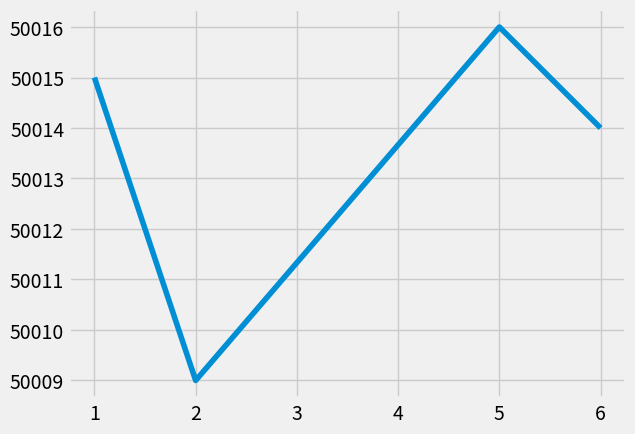

This chart was generated by the following Python code:
import pandas as pd
import matplotlib.pyplot as plt
from matplotlib import style

style.use('fivethirtyeight')

bridge_readings = {'Distance_mm': [50012, 50015, 50009, 5024012, 50007, 50016, 50014]}

df = pd.DataFrame(bridge_readings)
#df.plot()
#plt.show()
# rolmean = timeseries.rolling(window=24).mean() # 24 hours on each day
#    rolstd = timeseries.rolling(window=24).std()
#
stats = df.describe()
print(stats)
print(stats.Distance_mm['std'])
#            df.rolling(2).std()
#df['std'] = pd.rolling_std(df['Distance_mm'], 2)
df['std'] = df['Distance_mm'].rolling(2).std()
#
print(df.head())
#
df = df[(df['std'] < 50)]
#
print(df.head())
#
df['Distance_mm'].plot()
plt.show()
#
